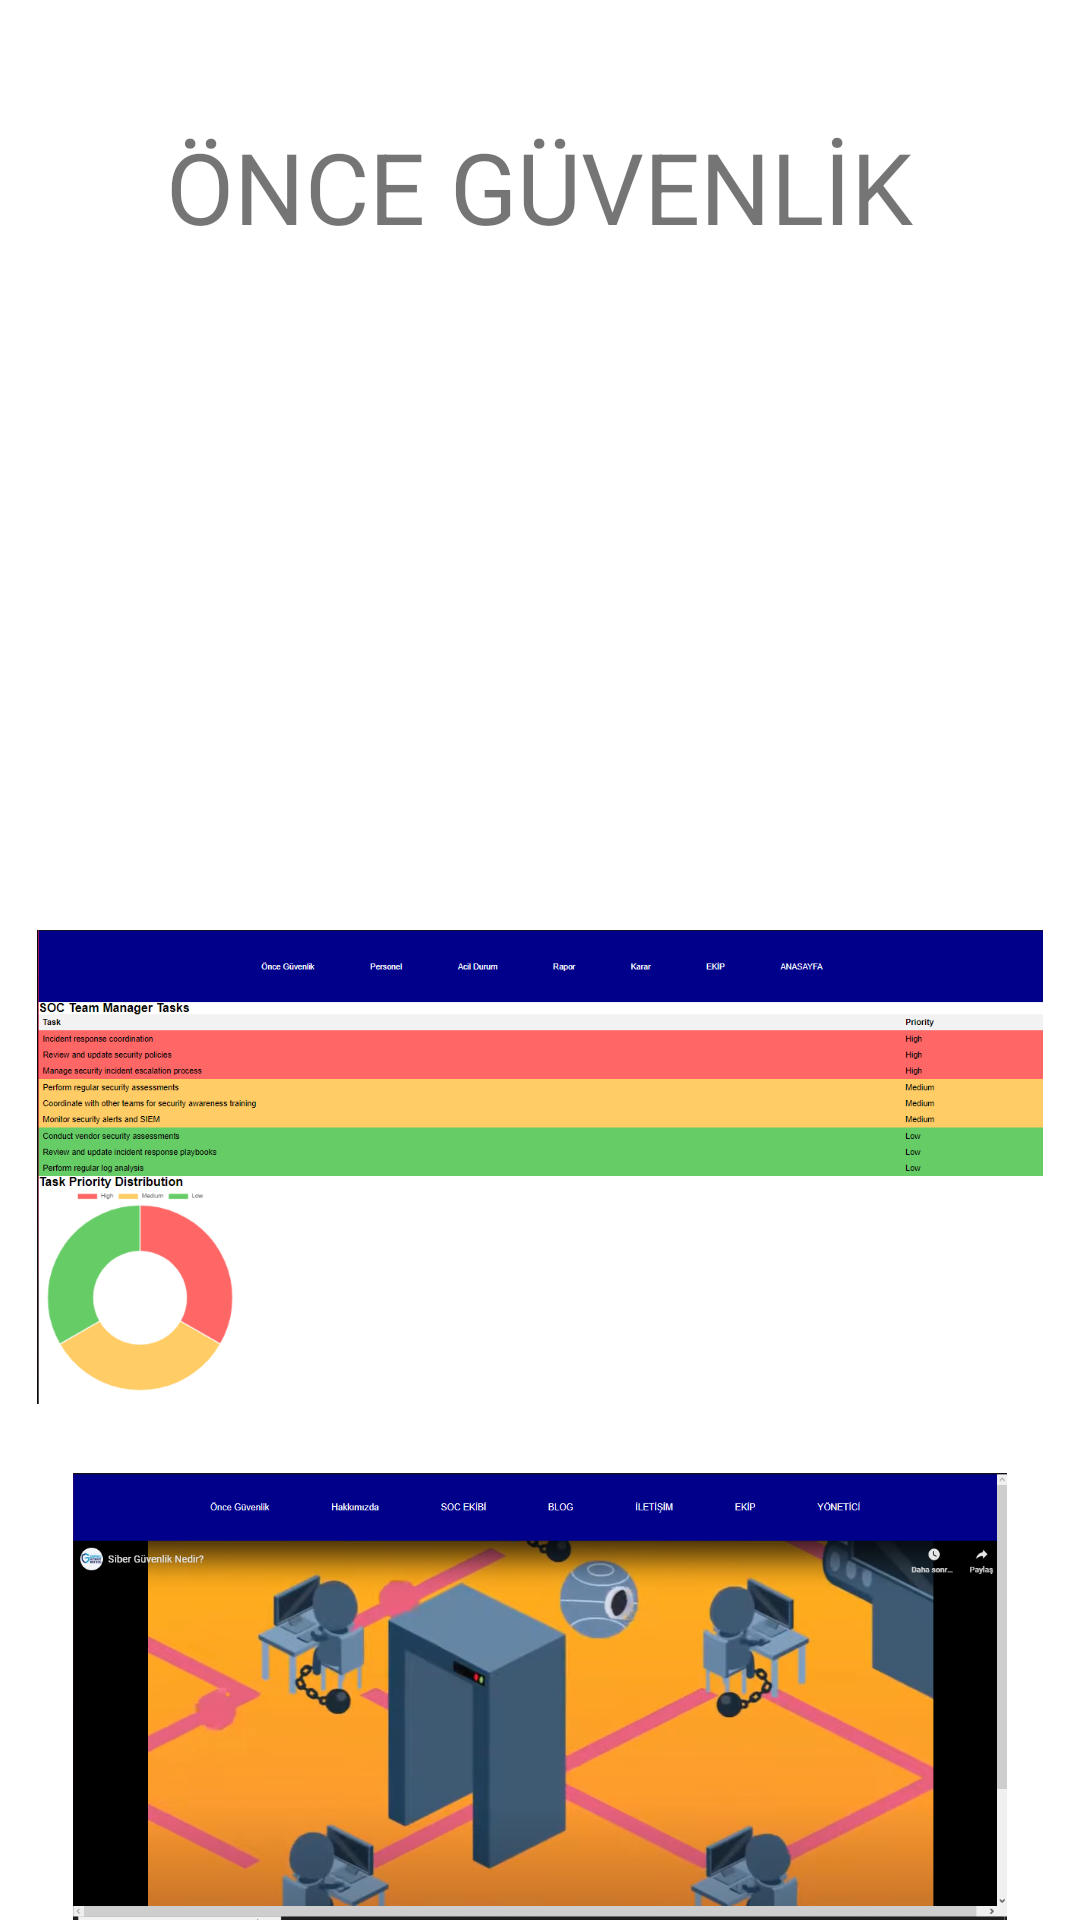

Layout XML and referenced resources for this Android screen:
<!-- AndroidManifest.xml: application theme Theme.MobilOdev -->
<!-- res/layout/activity_dashboard.xml -->
<?xml version="1.0" encoding="utf-8"?>
<RelativeLayout
    xmlns:android="http://schemas.android.com/apk/res/android"
    xmlns:app="http://schemas.android.com/apk/res-auto"
    xmlns:tools="http://schemas.android.com/tools"
    android:layout_width="match_parent"
    android:layout_height="match_parent"
    android:orientation="vertical"
    tools:context=".DashboardActivity">


    <TextView
        android:layout_width="wrap_content"
        android:layout_height="wrap_content"
        android:id="@+id/socTitle"
        android:text="ÖNCE GÜVENLİK"
        android:textColor="@color/purple"
        android:layout_marginTop="40dp"
        android:textSize="33sp"
        android:layout_centerHorizontal="true"/>

    <ImageView
        android:id="@+id/ekipImage"
        android:layout_width="match_parent"
        android:layout_height="157dp"
        android:layout_below="@+id/socTitle"
        android:layout_marginTop="46dp"
        android:src="@drawable/ekip" />

    <ImageView
        android:id="@+id/yonetImage"
        android:layout_width="match_parent"
        android:layout_height="158dp"
        android:layout_below="@+id/ekipImage"
        android:layout_marginTop="23dp"
        android:src="@drawable/yonet" />

    <ImageView
        android:id="@+id/indexImage"
        android:layout_width="match_parent"
        android:layout_height="158dp"
        android:layout_below="@+id/yonetImage"
        android:layout_marginTop="23dp"
        android:src="@drawable/index" />

</RelativeLayout>
<!-- resources referenced by this layout -->
<resources>
  <!-- drawable index: png bitmap (drawable, 583810 bytes) -->
  <!-- drawable yonet: png bitmap (drawable, 36502 bytes) -->
  <style name="Theme.MobilOdev" parent="Theme.MaterialComponents.DayNight.NoActionBar">
          
          <item name="colorPrimary">@color/purple_500</item>
          <item name="colorPrimaryVariant">@color/purple_700</item>
          <item name="colorOnPrimary">@color/white</item>
          
          <item name="colorSecondary">@color/teal_200</item>
          <item name="colorSecondaryVariant">@color/teal_700</item>
          <item name="colorOnSecondary">@color/black</item>
          
          <item name="android:statusBarColor" tools:targetApi="l">?attr/colorPrimaryVariant</item>
          
      </style>
  <!-- not gathered from this repository: default colours our renderer supplied (Android Studio template values) -->
  <color name="purple_500">#FF6200EE</color>
  <color name="purple_700">#FF3700B3</color>
  <color name="teal_200">#FF03DAC5</color>
  <color name="teal_700">#FF018786</color>
  <color name="black">#FF000000</color>
  <color name="white">#FFFFFFFF</color>
</resources>
